Run: headless pygame with SDL's dummy video driver; simulated clock (each Clock.tick advances the game by its frame time, no real sleeping); random seed 0; keys injected as events and as key.get_pressed() state; no mouse input; restart key RETURN tapped at the start of phases 3 and 4.
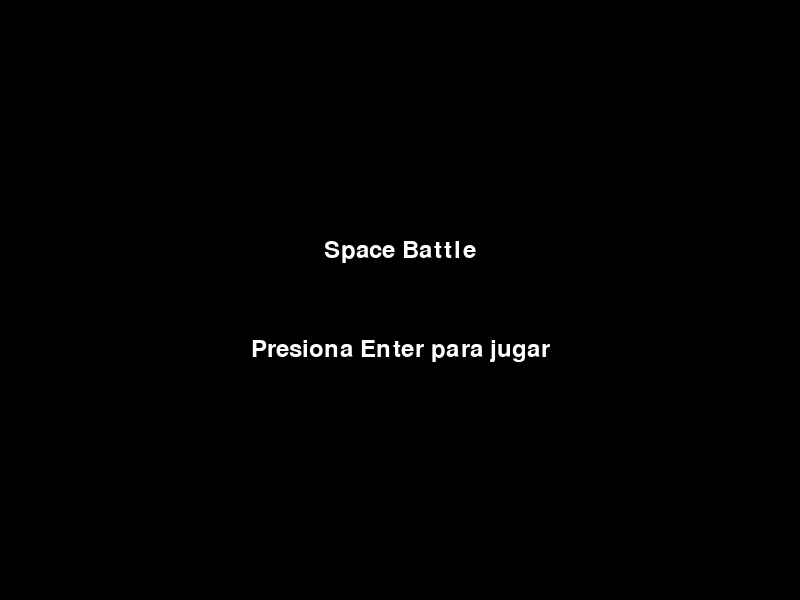
Frame 1 of 4 · flips 1–60 · no input
Frame 2 of 4 · flips 61–180 · tapped SPACE, RETURN · held RIGHT (→), D · screen unchanged from frame 1, image omitted
Frame 3 of 4 · flips 181–300 · tapped RETURN · held DOWN (↓), S · screen unchanged from frame 2, image omitted
Frame 4 of 4 · flips 301–420 · tapped RETURN · held LEFT (←), A, UP (↑), W · screen unchanged from frame 3, image omitted

The pygame program that drew these frames:

import pygame
import random
import sys

pygame.init()

screen = pygame.display.set_mode((800, 600))
pygame.display.set_caption("Space Battle")

BLACK = (0, 0, 0)
WHITE = (255, 255, 255)
GREEN = (0, 255, 0)
RED = (255, 0, 0)

player_size = 50
player_pos = [375, 500]
player_speed = 10

enemy_size = 50
enemy_list = []
enemy_speed = 10

powerful_enemy_size = 75
powerful_enemy_pos = None
powerful_enemy_life = 3
powerful_enemy_present = False

bullet_size = [5, 20]
bullet_list = []

score = 0
font = pygame.font.SysFont("monospace", 35)

game_state = "MENU"

def crear_enemigos(enemy_list):
    delay = random.random()
    if len(enemy_list) < 10 and delay < 0.1:
        x_pos = random.randint(0, 750)
        y_pos = 0
        enemy_list.append([x_pos, y_pos])

def crear_enemigo_poderoso():
    global powerful_enemy_pos, powerful_enemy_present, powerful_enemy_life
    if not powerful_enemy_present and score > 0 and score % 15 == 0:
        x_pos = random.randint(0, 725)
        y_pos = 0
        powerful_enemy_pos = [x_pos, y_pos]
        powerful_enemy_life = 3
        powerful_enemy_present = True

def mover_enemigos(enemy_list):
    for enemy_pos in enemy_list:
        if enemy_pos[1] >= 0 and enemy_pos[1] < 600:
            enemy_pos[1] += enemy_speed
        else:
            enemy_list.remove(enemy_pos)

def mover_enemigo_poderoso():
    global powerful_enemy_pos, powerful_enemy_present
    if powerful_enemy_present and powerful_enemy_pos and powerful_enemy_pos[1] >= 0 and powerful_enemy_pos[1] < 600:
        powerful_enemy_pos[1] += 7
    elif powerful_enemy_present:
        resetear_enemigo_poderoso()

def colision(player_pos, enemy_pos, enemy_size):
    if enemy_pos is None:
        return False
    p_x, p_y = player_pos
    e_x, e_y = enemy_pos[:2]
    if (e_x >= p_x and e_x < (p_x + player_size)) or (p_x >= e_x and p_x < (e_x + enemy_size)):
        if (e_y >= p_y and e_y < (p_y + player_size)) or (p_y >= e_y and p_y < (e_y + enemy_size)):
            return True
    return False

def disparar(bullet_list, player_pos):
    bullet_list.append([player_pos[0] + player_size // 2, player_pos[1]])

def mover_balas(bullet_list):
    for bullet in bullet_list[:]:
        bullet[1] -= 15
        if bullet[1] < 0:
            bullet_list.remove(bullet)

def detectar_colisiones_balas(bullet_list, enemy_list):
    global score
    for bullet in bullet_list[:]:
        for enemy_pos in enemy_list[:]:
            if colision(bullet, enemy_pos, enemy_size):
                if bullet in bullet_list:
                    bullet_list.remove(bullet)
                if enemy_pos in enemy_list:
                    enemy_list.remove(enemy_pos)
                score += 1

def detectar_colisiones_balas_poderoso(bullet_list):
    global score, powerful_enemy_life, powerful_enemy_present, powerful_enemy_pos
    if not powerful_enemy_present or powerful_enemy_pos is None:
        return
    for bullet in bullet_list[:]:
        if colision(bullet, powerful_enemy_pos, powerful_enemy_size):
            bullet_list.remove(bullet)
            powerful_enemy_life -= 1
            if powerful_enemy_life <= 0:
                powerful_enemy_present = False
                powerful_enemy_pos = None
                score += 5

def resetear_enemigo_poderoso():
    global powerful_enemy_pos, powerful_enemy_present
    powerful_enemy_pos = None
    powerful_enemy_present = False

def dibujar_texto(texto, font, color, superficie, x, y):
    textobj = font.render(texto, True, color)
    textrect = textobj.get_rect()
    textrect.center = (x, y)
    superficie.blit(textobj, textrect)

def mostrar_menu():
    screen.fill(BLACK)
    dibujar_texto('Space Battle', font, WHITE, screen, 400, 250)
    dibujar_texto('Presiona Enter para jugar', font, WHITE, screen, 400, 350)
    pygame.display.update()

def mostrar_game_over():
    screen.fill(BLACK)
    dibujar_texto('Game Over', font, WHITE, screen, 400, 250)
    dibujar_texto(f'Puntuación: {score}', font, WHITE, screen, 400, 350)
    dibujar_texto('Presiona Enter para reiniciar', font, WHITE, screen, 400, 450)
    pygame.display.update()

clock = pygame.time.Clock()

while True:
    for event in pygame.event.get():
        if event.type == pygame.QUIT:
            pygame.quit()
            sys.exit()

    if game_state == "MENU":
        mostrar_menu()
        keys = pygame.key.get_pressed()
        if keys[pygame.K_RETURN]:
            game_state = "PLAYING"
            score = 0
            player_pos = [375, 500]
            enemy_list = []
            bullet_list = []
            resetear_enemigo_poderoso()

    elif game_state == "PLAYING":
        keys = pygame.key.get_pressed()
        if keys[pygame.K_LEFT] and player_pos[0] > 0:
            player_pos[0] -= player_speed
        if keys[pygame.K_RIGHT] and player_pos[0] < 750:
            player_pos[0] += player_speed
        if keys[pygame.K_SPACE]:
            disparar(bullet_list, player_pos)

        screen.fill(BLACK)

        crear_enemigos(enemy_list)
        crear_enemigo_poderoso()
        mover_enemigos(enemy_list)
        mover_enemigo_poderoso()
        mover_balas(bullet_list)

        detectar_colisiones_balas(bullet_list, enemy_list)
        detectar_colisiones_balas_poderoso(bullet_list)

        for enemy_pos in enemy_list:
            pygame.draw.rect(screen, WHITE, (enemy_pos[0], enemy_pos[1], enemy_size, enemy_size))

        if powerful_enemy_present and powerful_enemy_pos is not None:
            pygame.draw.rect(screen, RED, (powerful_enemy_pos[0], powerful_enemy_pos[1], powerful_enemy_size, powerful_enemy_size))

        pygame.draw.rect(screen, GREEN, (player_pos[0], player_pos[1], player_size, player_size))

        for bullet in bullet_list:
            pygame.draw.rect(screen, WHITE, (bullet[0], bullet[1], bullet_size[0], bullet_size[1]))

        for enemy_pos in enemy_list:
            if colision(player_pos, enemy_pos, enemy_size):
                game_state = "GAME_OVER"

        if powerful_enemy_pos is not None and colision(player_pos, powerful_enemy_pos, powerful_enemy_size):
            game_state = "GAME_OVER"

        dibujar_texto(f'Puntuación: {score}', font, WHITE, screen, 400, 30)

        pygame.display.update()
        clock.tick(30)

    elif game_state == "GAME_OVER":
        mostrar_game_over()
        keys = pygame.key.get_pressed()
        if keys[pygame.K_RETURN]:
            game_state = "MENU"
